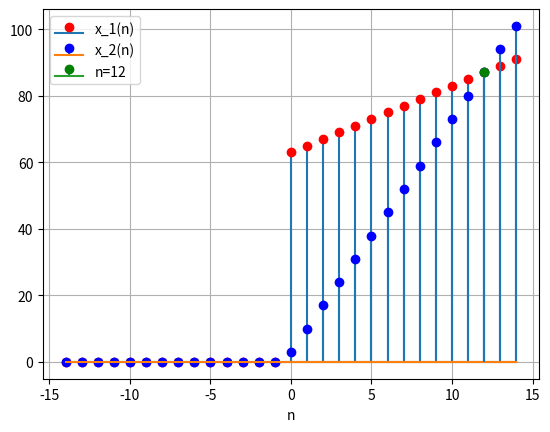

The matplotlib source for this figure:
import numpy as np
import matplotlib.pyplot as plt

# Define the function
def my_function(n):
    if n >= 0:
        return 63 + 2 * n
    else:
        return 0

def my_function2(n):
    if n >= 0:
        return 3 + 7 * n
    else:
        return 0

# Generate x values using linspace
x_values = np.linspace(-14, 14, 29)  # 29 points from -14 to 14

# Generate y values using the function
y_values = [my_function(n) for n in x_values]
z_values = [my_function2(n) for n in x_values]

# Generate a list of colors for each stem
colors = ['r' if n != 12 else 'g' for n in x_values]

# Stem plot for the first function
plt.stem(x_values, y_values, linefmt='-', markerfmt='ro', basefmt='-', label='x_1(n)')

# Stem plot for the second function
plt.stem(x_values, z_values, linefmt='-', markerfmt='bo', basefmt='-', label='x_2(n)')

# Highlight the point at n=12 with a different color
plt.stem(12, my_function(12), linefmt='-', markerfmt='go', basefmt='-', label='n=12')

plt.xlabel('n')
plt.legend()
plt.grid(True)
plt.show()

